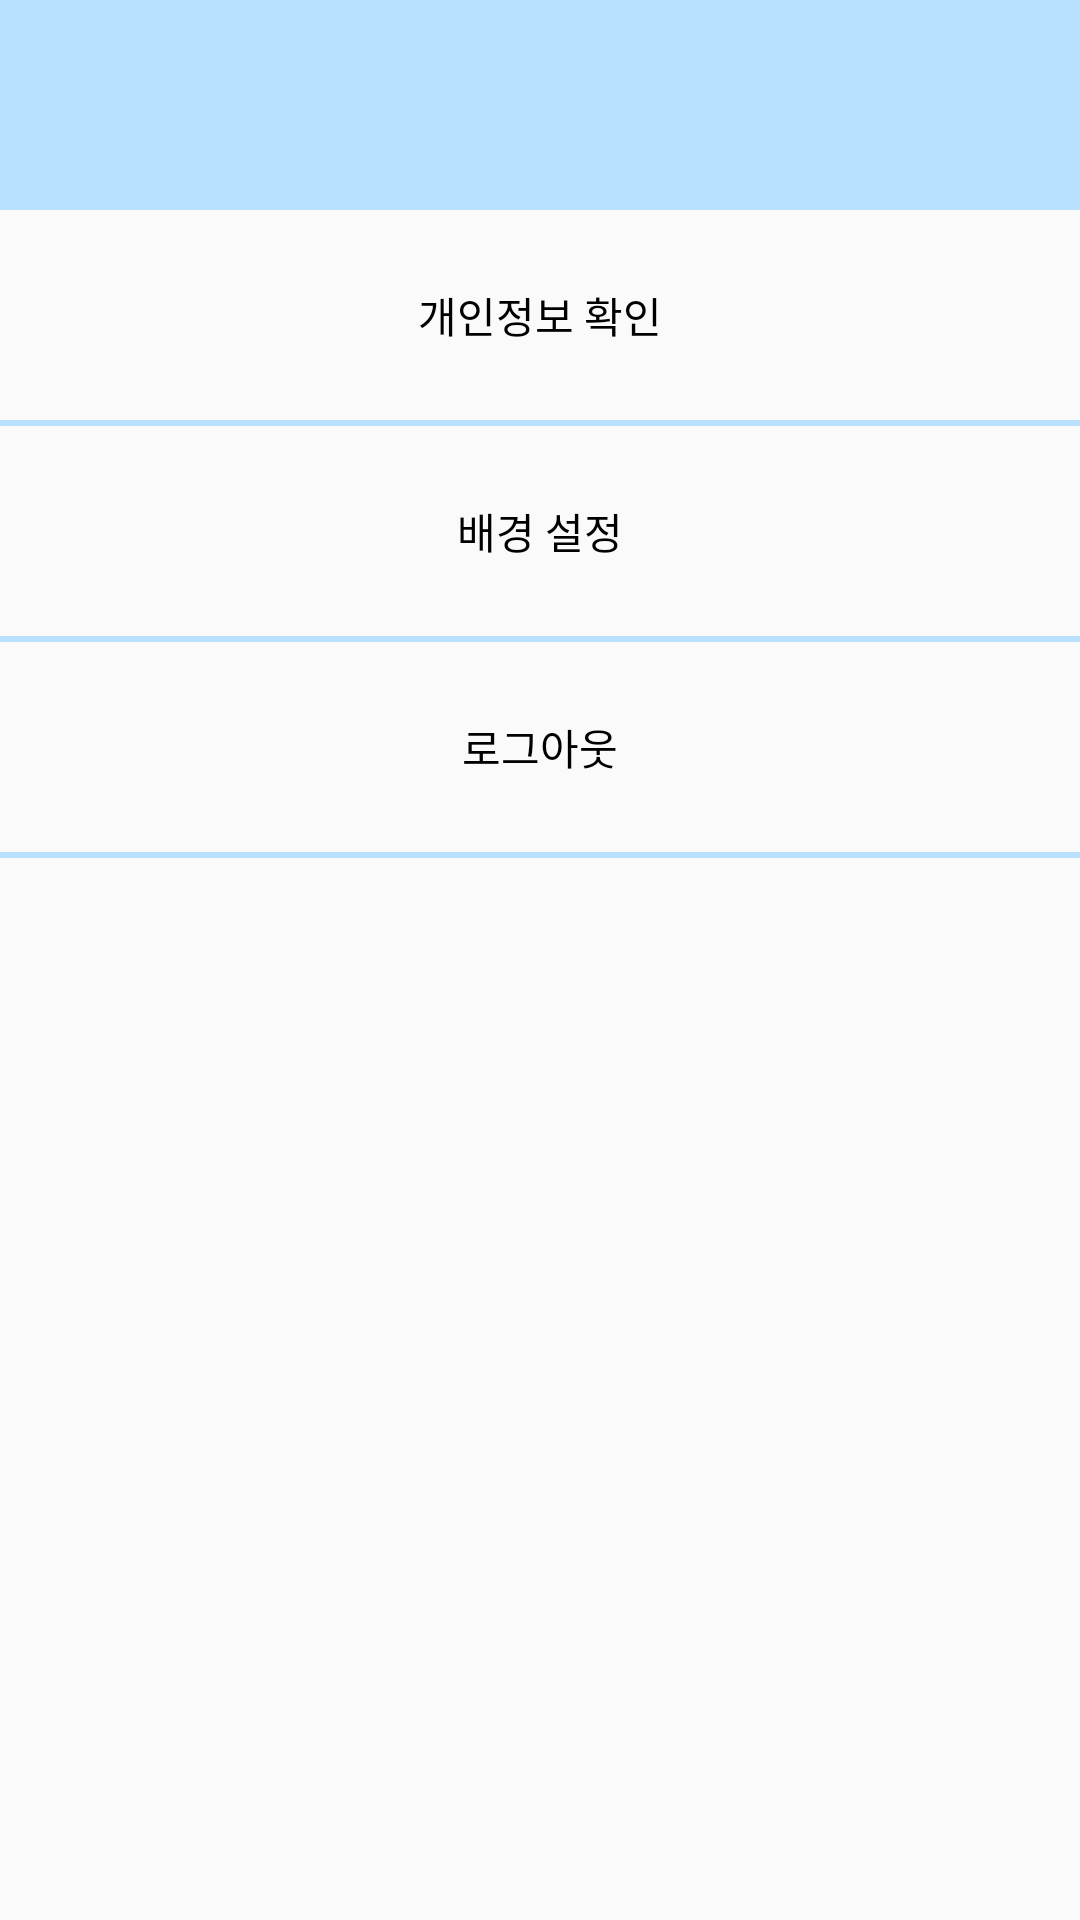

Here is an Android app screen rendered from its layout file. Give the layout XML and the strings, colors and styles it references.
<!-- AndroidManifest.xml: application theme Theme.ToothScheduleProject -->
<!-- res/layout/setting.xml -->
<?xml version="1.0" encoding="utf-8"?>
<LinearLayout xmlns:android="http://schemas.android.com/apk/res/android"
    xmlns:app="http://schemas.android.com/apk/res-auto"
    xmlns:tools="http://schemas.android.com/tools"
    android:orientation="vertical"
    android:layout_width="match_parent"
    android:layout_height="match_parent"
    >
    




    <LinearLayout
        android:orientation="horizontal"
        android:layout_width="match_parent"
        android:layout_height="70dp"
        android:background="@color/whiteblue">

        <ImageButton
            android:id="@+id/ibtnBack"
            android:layout_width="70dp"
            android:layout_height="70dp"
            android:src="@drawable/back"
            android:background="#00000000" />

    </LinearLayout>

    
    <LinearLayout
        android:layout_width="match_parent"
        android:layout_height="match_parent"
        android:orientation="vertical">


        <Button
            android:id="@+id/btnUserInfo"
            android:layout_width="match_parent"
            android:layout_height="70dp"
            android:textColor="@color/black"
            android:background="#00000000"
            android:text="개인정보 확인" />

        <View
            android:layout_width="match_parent"
            android:layout_height="2dp"
            android:background="@color/whiteblue"/>

        <Button
            android:id="@+id/btnbg"
            android:layout_width="match_parent"
            android:layout_height="70dp"
            android:background="#00000000"
            android:textColor="@color/black"
            android:text="배경 설정" />

        <View
            android:layout_width="match_parent"
            android:layout_height="2dp"
            android:background="@color/whiteblue"/>

        <Button
            android:id="@+id/btnLogout"
            android:layout_width="match_parent"
            android:layout_height="70dp"
            android:textColor="@color/black"
            android:background="#00000000"
            android:text="로그아웃" />

        <View
            android:layout_width="match_parent"
            android:layout_height="2dp"
            android:background="@color/whiteblue"/>
    </LinearLayout>
</LinearLayout>
<!-- resources referenced by this layout -->
<resources>
  <color name="black">#FF000000</color>
  <color name="whiteblue">#FFB8E0FF</color>
  <style name="Theme.ToothScheduleProject" parent="Theme.AppCompat.DayNight.DarkActionBar">
          
          <item name="colorPrimary">@color/whiteblue</item>
          <item name="colorPrimaryVariant">@color/purple_700</item>
          <item name="colorOnPrimary">@color/white</item>
          
          <item name="colorSecondary">@color/whiteblue</item>
          <item name="colorSecondaryVariant">@color/teal_700</item>
          <item name="colorOnSecondary">@color/white</item>
          
          <item name="android:statusBarColor" tools:targetApi="l">@color/whiteblue</item>
          
          <item name="windowActionBar">false</item>
          <item name="windowNoTitle">true</item>
      </style>
  <color name="purple_700">#FF3700B3</color>
  <color name="white">#FFFFFFFF</color>
  <color name="teal_700">#FF018786</color>
</resources>
